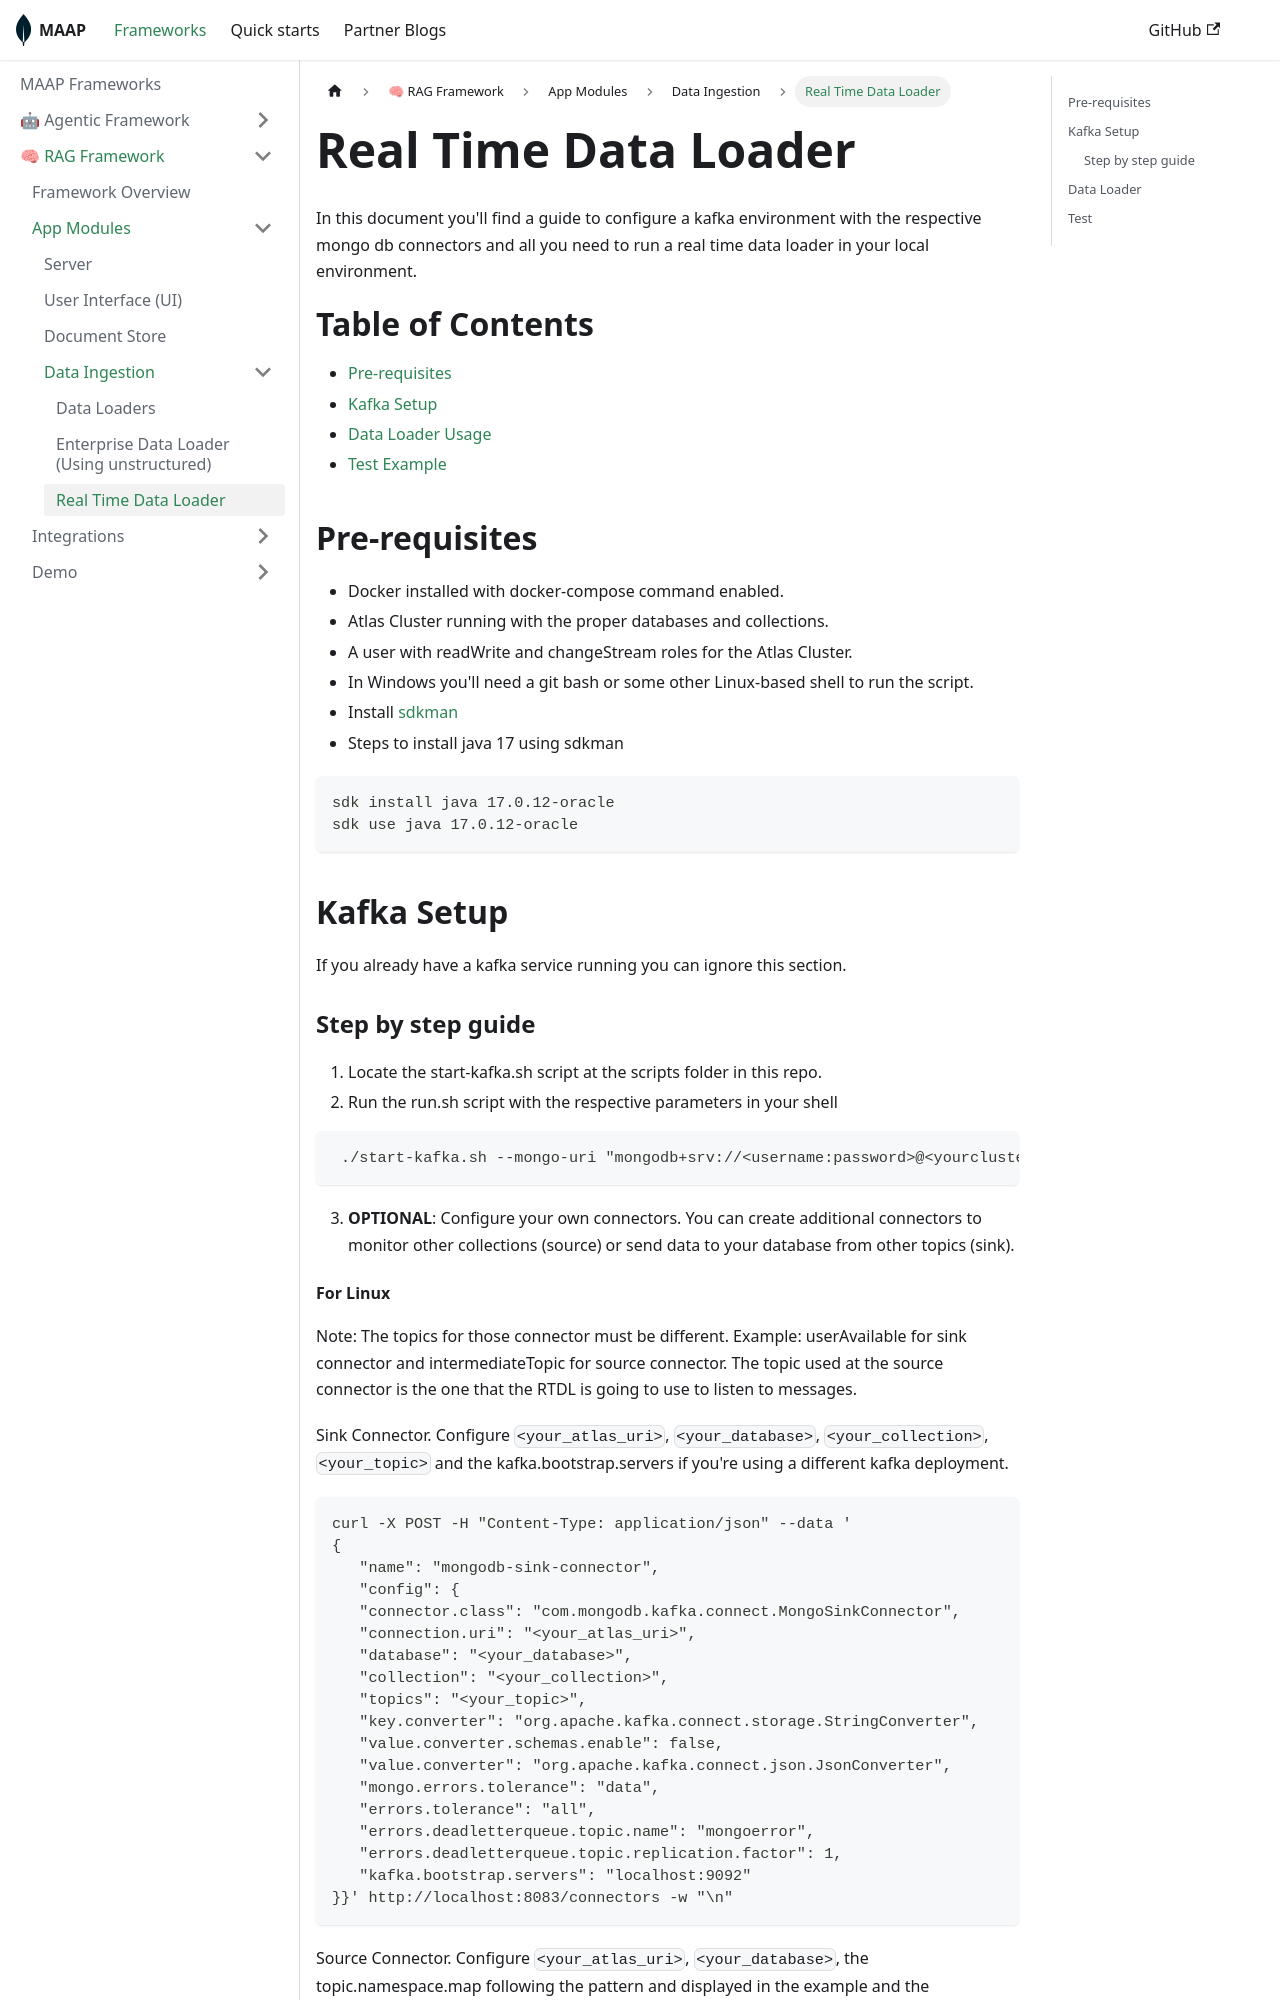

repository: mongodb-partners/maap-framework · page: docs/framework/rag/app-modules/data-ingestion/real-time-data-loader/index.html · generator: docusaurus

# Real Time Data Loader

In this document you'll find a guide to configure a kafka environment with the respective
mongo db connectors and all you need to run a real time data loader in your local environment.

# Table of Contents
- [Pre-requisites](#pre-requisites)
- [Kafka Setup](#kafka-setup)
- [Data Loader Usage](#data-loader)
- [Test Example](#test)

## Pre-requisites

- Docker installed with docker-compose command enabled.
- Atlas Cluster running with the proper databases and collections.
- A user with readWrite and changeStream roles for the Atlas Cluster.
- In Windows you'll need a git bash or some other Linux-based shell to run the script.
- Install [sdkman](https://sdkman.io/install)
- Steps to install java 17 using sdkman
```shell
sdk install java 17.0.12-oracle
sdk use java 17.0.12-oracle
```


## Kafka Setup

If you already have a kafka service running you can ignore this section.

### Step by step guide

1. Locate the start-kafka.sh script at the scripts folder in this repo.
2. Run the run.sh script with the respective parameters in your shell
```shell
 ./start-kafka.sh --mongo-uri "mongodb+srv://<username:password>@<yourcluster>.mongodb.net/" --database "<your-database>" --collection "<your-collection>" --kafka-bootstrap-servers "localhost:9092" --sink_topic "<sink_topic_name>" --source_topic "<source_topic_name>"
```

3. **OPTIONAL**: Configure your own connectors. You can create additional connectors to monitor other collections (source)
or send data to your database from other topics (sink).
